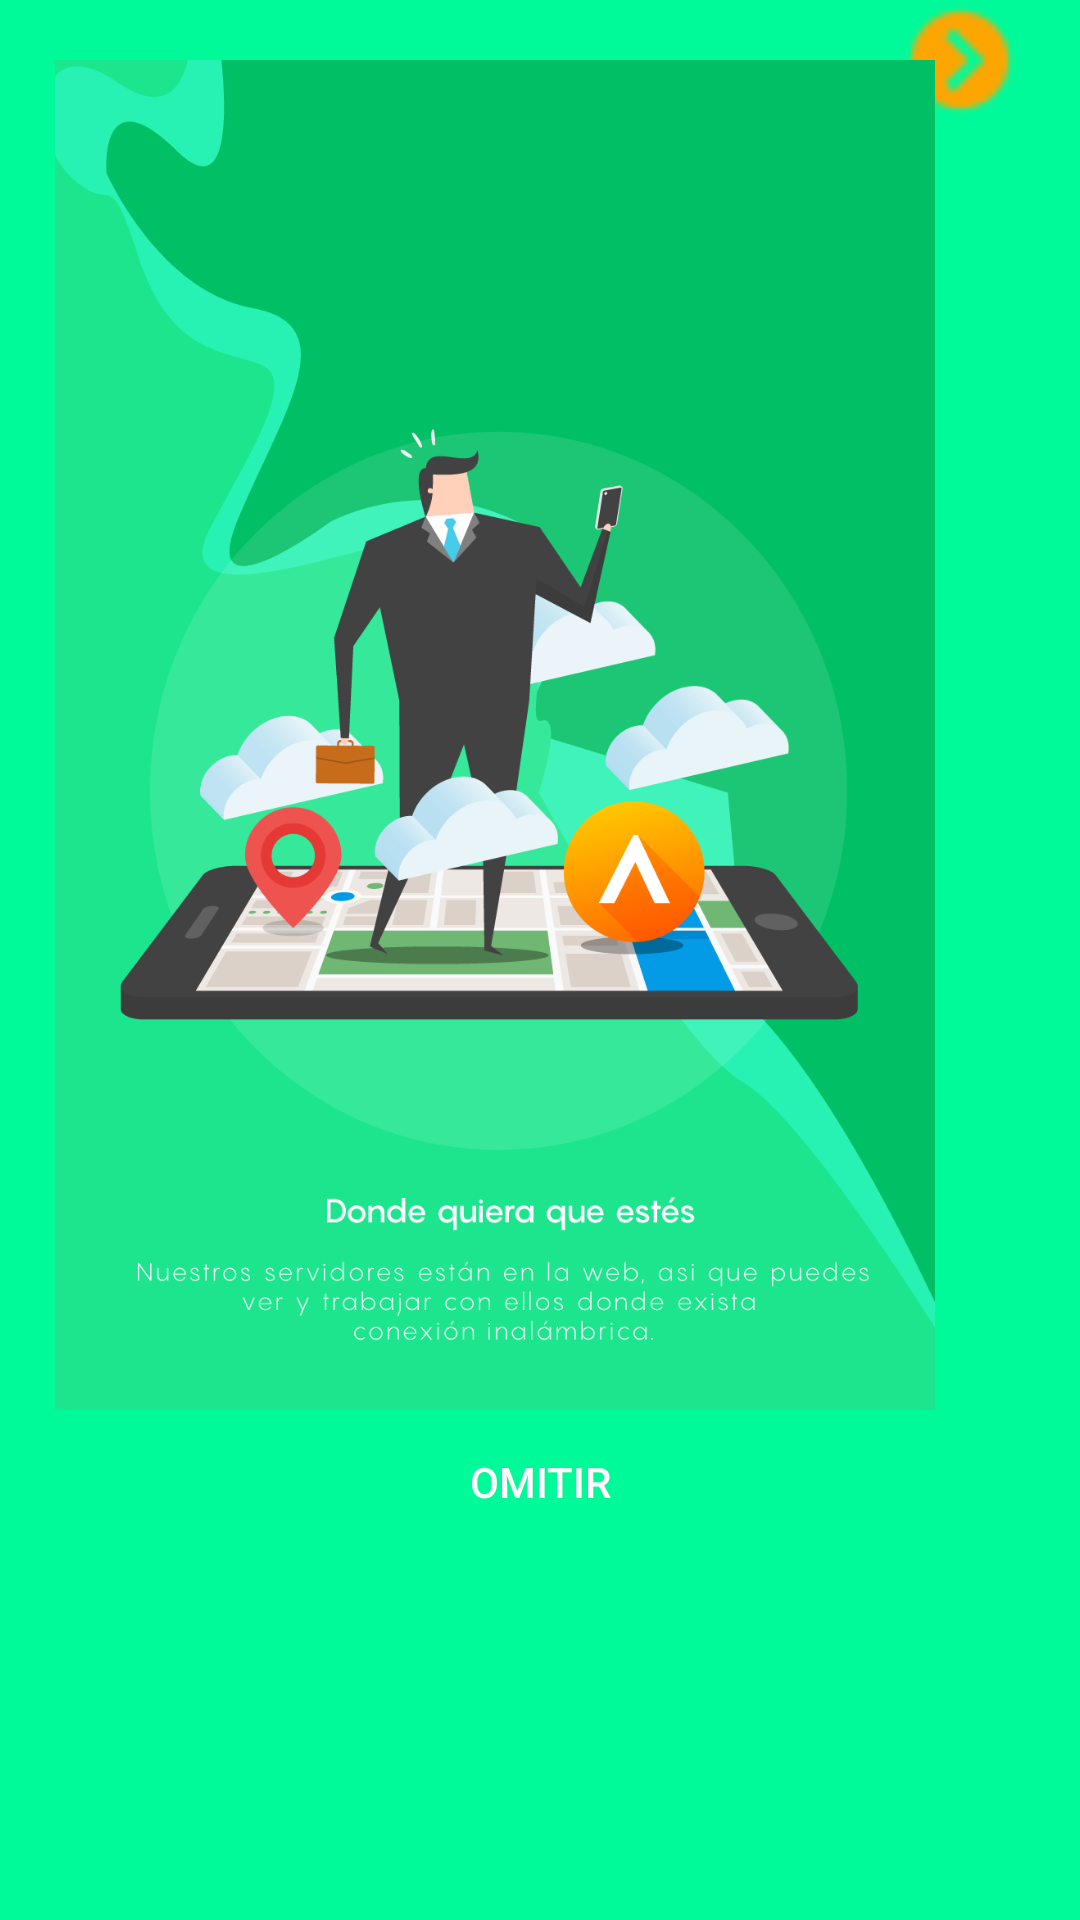

Produce the Android XML layout that renders to this screen, including the resource entries it uses.
<!-- AndroidManifest.xml: application theme AppTheme -->
<!-- res/layout/activity_info3_activity.xml -->
<?xml version="1.0" encoding="utf-8"?>
<RelativeLayout xmlns:android="http://schemas.android.com/apk/res/android"
    xmlns:app="http://schemas.android.com/apk/res-auto"
    xmlns:tools="http://schemas.android.com/tools"
    android:layout_width="match_parent"
    android:layout_height="match_parent"
    android:background="#00fa9a"
    tools:context=".Info3Activity">
<RelativeLayout
    android:layout_width="match_parent"
    android:layout_height="match_parent">
    <RelativeLayout
        android:layout_width="match_parent"
        android:layout_height="wrap_content"
        android:gravity="end">

        <Button
            android:id="@+id/buttonNext"
            android:layout_width="40dp"
            android:layout_height="40dp"
            android:layout_marginRight="20dp"
            android:background="@drawable/nextt"
            android:onClick="sendd" />
    </RelativeLayout>
    <LinearLayout
        android:id="@+id/Linear1"
        android:layout_marginTop="20dp"
        android:layout_marginRight="30dp"
        android:layout_width="match_parent"
        android:layout_height="wrap_content">
        <ImageView
            android:layout_width="match_parent"
            android:id="@+id/imageView"
            android:layout_height="450dp"
            android:src="@drawable/info3"/>
    </LinearLayout>
    <LinearLayout
        android:layout_below="@+id/Linear1"
        android:id="@+id/Linear2"
        android:layout_width="match_parent"
        android:layout_height="wrap_content"
        android:gravity="center"
        android:layout_marginRight="60dp"
        android:layout_marginLeft="60dp">
        <Button
            android:id="@+id/buttonSkip"
            android:layout_width="match_parent"
            android:layout_height="wrap_content"
            android:textColor="#fffafa"
            android:background="#00fa9a"
            android:text="@string/skip"
            android:onClick="skip"/>
    </LinearLayout>
</RelativeLayout>
</RelativeLayout>
<!-- resources referenced by this layout -->
<resources>
  <!-- drawable info3: png bitmap (drawable-xhdpi, 123480 bytes) -->
  <!-- drawable nextt: png bitmap (drawable-xhdpi, 778 bytes) -->
  <string name="skip">OMITIR</string>
  <style name="AppTheme" parent="Theme.AppCompat.Light.NoActionBar">
          
          <item name="colorPrimary">#ff8c00</item>
          <item name="colorPrimaryDark">#ff8c00</item>
          <item name="colorAccent">#ff8c00</item>
          <item name="android:windowDisablePreview">true</item>
  
      </style>
</resources>
